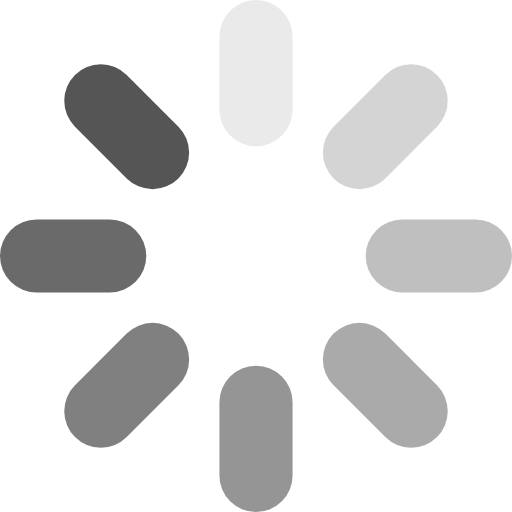
t = 0.00 s
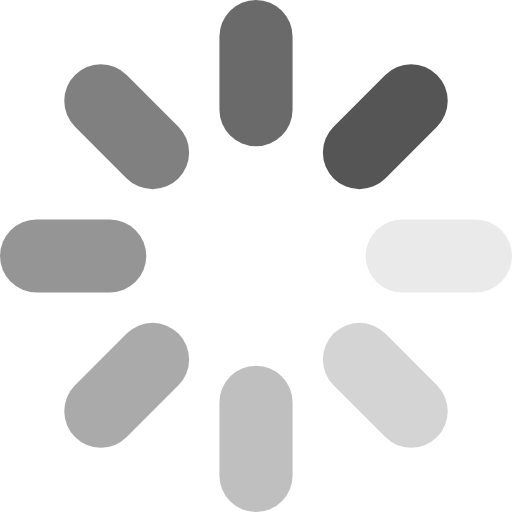
t = 0.25 s
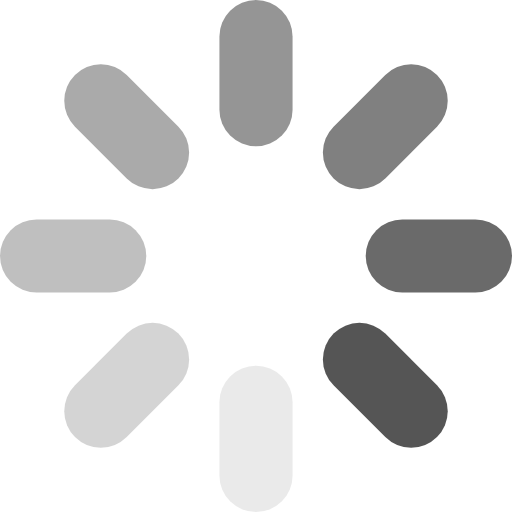
t = 0.50 s
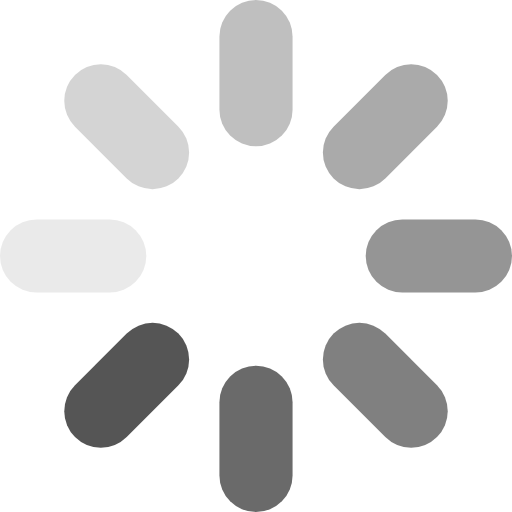
t = 0.75 s

The animated SVG that drew these frames (rendered in a browser with its animation timeline set to each time). Animation: 8 SMIL elements (animate=8); one cycle of 1.00 s, repeats indefinitely.

<svg viewBox="0 0 14 14" xmlns="http://www.w3.org/2000/svg" xmlns:xlink="http://www.w3.org/1999/xlink" preserveAspectRatio="xMidYMid" fill="#555"><g>
</g><g transform="rotate(0 7 7)">
  <rect x="6" y="0" rx="1" ry="1" width="2" height="4">
    <animate attributeName="opacity" values="1;0" times="0;1" dur="1s" begin="-0.875s" repeatCount="indefinite"></animate>
  </rect>
</g><g transform="rotate(45 7 7)">
  <rect x="6" y="0" rx="1" ry="1" width="2" height="4">
    <animate attributeName="opacity" values="1;0" times="0;1" dur="1s" begin="-0.75s" repeatCount="indefinite"></animate>
  </rect>
</g><g transform="rotate(90 7 7)">
  <rect x="6" y="0" rx="1" ry="1" width="2" height="4">
    <animate attributeName="opacity" values="1;0" times="0;1" dur="1s" begin="-0.625s" repeatCount="indefinite"></animate>
  </rect>
</g><g transform="rotate(135 7 7)">
  <rect x="6" y="0" rx="1" ry="1" width="2" height="4">
    <animate attributeName="opacity" values="1;0" times="0;1" dur="1s" begin="-0.5s" repeatCount="indefinite"></animate>
  </rect>
</g><g transform="rotate(180 7 7)">
  <rect x="6" y="0" rx="1" ry="1" width="2" height="4">
    <animate attributeName="opacity" values="1;0" times="0;1" dur="1s" begin="-0.375s" repeatCount="indefinite"></animate>
  </rect>
</g><g transform="rotate(225 7 7)">
  <rect x="6" y="0" rx="1" ry="1" width="2" height="4">
    <animate attributeName="opacity" values="1;0" times="0;1" dur="1s" begin="-0.25s" repeatCount="indefinite"></animate>
  </rect>
</g><g transform="rotate(270 7 7)">
  <rect x="6" y="0" rx="1" ry="1" width="2" height="4">
    <animate attributeName="opacity" values="1;0" times="0;1" dur="1s" begin="-0.125s" repeatCount="indefinite"></animate>
  </rect>
</g><g transform="rotate(315 7 7)">
  <rect x="6" y="0" rx="1" ry="1" width="2" height="4">
    <animate attributeName="opacity" values="1;0" times="0;1" dur="1s" begin="0s" repeatCount="indefinite"></animate>
  </rect>
</g></svg>